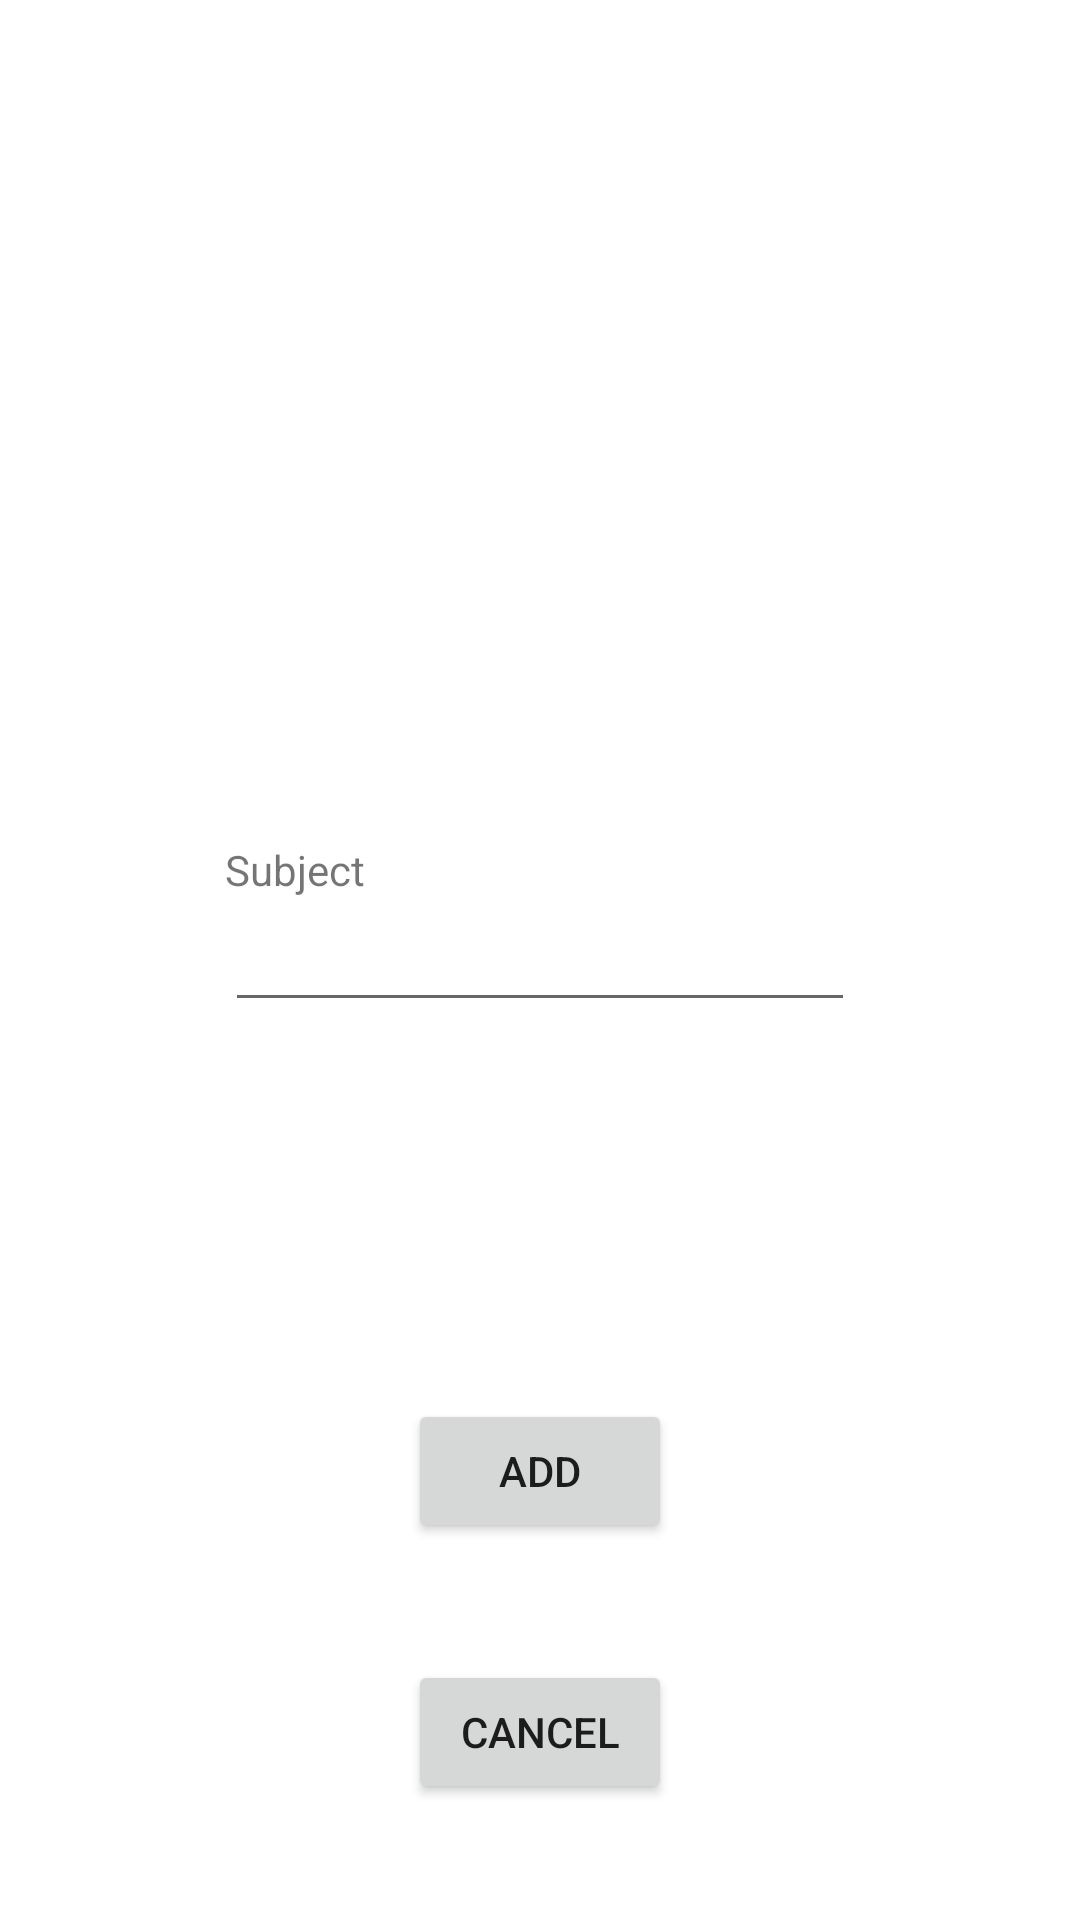

This screen was rendered from an Android layout file. Write that file and the resources it references.
<!-- AndroidManifest.xml: application theme Theme.NextSubject -->
<!-- res/layout/fragment_add_subject.xml -->
<?xml version="1.0" encoding="utf-8"?>
<androidx.constraintlayout.widget.ConstraintLayout xmlns:android="http://schemas.android.com/apk/res/android"
    xmlns:app="http://schemas.android.com/apk/res-auto"
    xmlns:tools="http://schemas.android.com/tools"
    android:id="@+id/add_subject_layout"
    android:layout_width="match_parent"
    android:layout_height="match_parent"
    tools:context=".AddSubjectFragment">

    <EditText
        android:id="@+id/asSubInput"
        android:layout_width="wrap_content"
        android:layout_height="wrap_content"
        android:ems="10"
        android:inputType="textPersonName"
        app:layout_constraintBottom_toBottomOf="parent"
        app:layout_constraintEnd_toEndOf="parent"
        app:layout_constraintStart_toStartOf="parent"
        app:layout_constraintTop_toTopOf="parent" />

    <TextView
        android:id="@+id/asSubTView"
        android:layout_width="wrap_content"
        android:layout_height="wrap_content"
        android:text="Subject"
        app:layout_constraintBottom_toTopOf="@+id/asSubInput"
        app:layout_constraintEnd_toEndOf="@+id/asSubInput"
        app:layout_constraintHorizontal_bias="0.0"
        app:layout_constraintStart_toStartOf="@+id/asSubInput"
        app:layout_constraintTop_toTopOf="parent"
        app:layout_constraintVertical_bias="1.0" />

    <Button
        android:id="@+id/asDoneBtn"
        android:layout_width="wrap_content"
        android:layout_height="wrap_content"
        android:text="Add"
        app:layout_constraintBottom_toBottomOf="parent"
        app:layout_constraintEnd_toEndOf="parent"
        app:layout_constraintStart_toStartOf="parent"
        app:layout_constraintTop_toBottomOf="@+id/asSubInput" />

    <Button
        android:id="@+id/asCancelBtn"
        android:layout_width="wrap_content"
        android:layout_height="wrap_content"
        android:text="Cancel"
        app:layout_constraintBottom_toBottomOf="parent"
        app:layout_constraintEnd_toEndOf="parent"
        app:layout_constraintStart_toStartOf="parent"
        app:layout_constraintTop_toBottomOf="@+id/asDoneBtn" />
</androidx.constraintlayout.widget.ConstraintLayout>
<!-- resources referenced by this layout -->
<resources>
  <style name="Theme.NextSubject" parent="Theme.MaterialComponents.DayNight.DarkActionBar">
          
          <item name="colorPrimary">@color/purple_500</item>
          <item name="colorPrimaryVariant">@color/purple_700</item>
          <item name="colorOnPrimary">@color/white</item>
          
          <item name="colorSecondary">@color/teal_200</item>
          <item name="colorSecondaryVariant">@color/teal_700</item>
          <item name="colorOnSecondary">@color/black</item>
          
          <item name="android:statusBarColor" tools:targetApi="l">?attr/colorPrimaryVariant</item>
          
      </style>
  <!-- not gathered from this repository: default colours our renderer supplied (Android Studio template values) -->
  <color name="purple_500">#FF6200EE</color>
  <color name="purple_700">#FF3700B3</color>
  <color name="teal_200">#FF03DAC5</color>
  <color name="teal_700">#FF018786</color>
  <color name="black">#FF000000</color>
  <color name="white">#FFFFFFFF</color>
</resources>
